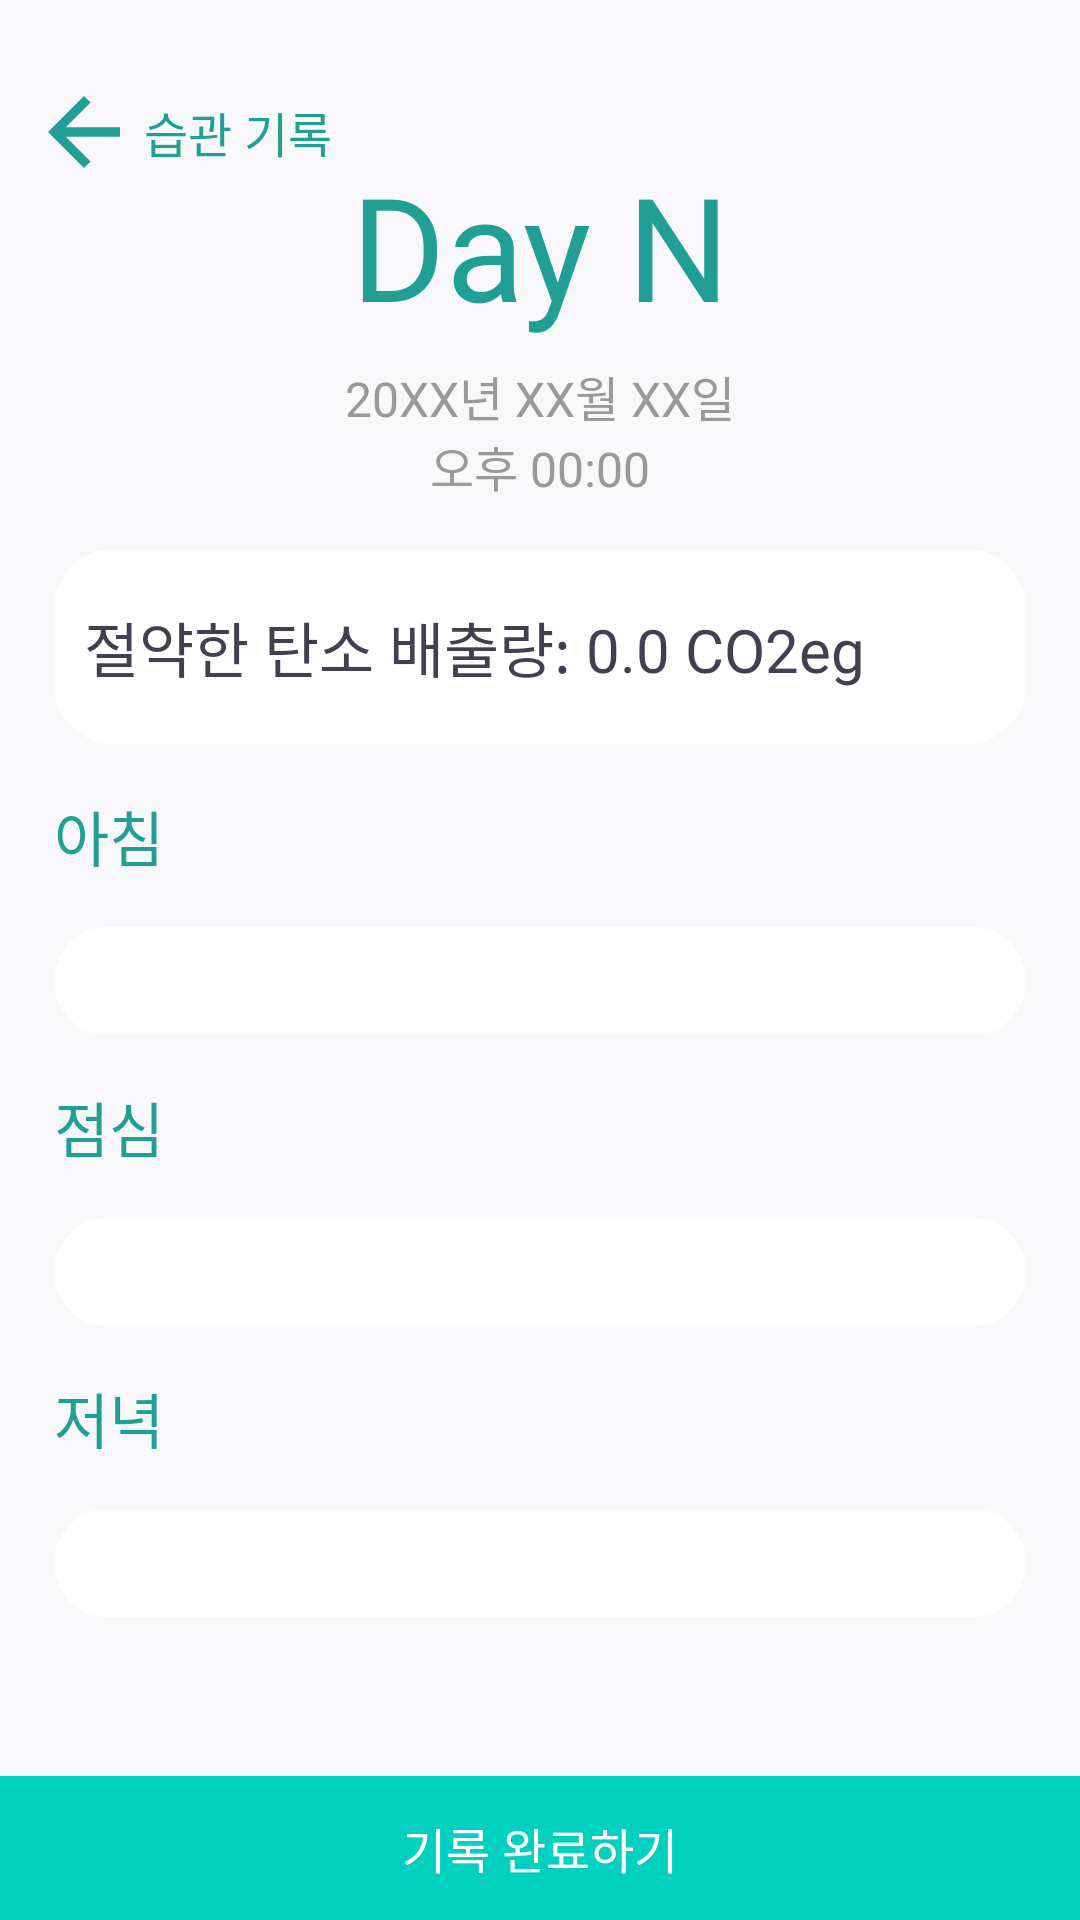

Write the Android layout XML for this screen, with the resource values it uses.
<!-- AndroidManifest.xml: application theme Theme.MySprout -->
<!-- res/layout/record_complete.xml -->
<?xml version="1.0" encoding="utf-8"?>
<androidx.constraintlayout.widget.ConstraintLayout xmlns:android="http://schemas.android.com/apk/res/android"
    xmlns:app="http://schemas.android.com/apk/res-auto"
    xmlns:tools="http://schemas.android.com/tools"
    android:layout_width="match_parent"
    android:layout_height="match_parent">

    <LinearLayout
        android:id="@+id/linearLayout_record_result1"
        android:layout_width="match_parent"
        android:layout_height="wrap_content"
        android:layout_marginTop="32dp"
        android:gravity="center_vertical"
        android:orientation="horizontal"
        app:layout_constraintEnd_toEndOf="parent"
        app:layout_constraintHorizontal_bias="0.347"
        app:layout_constraintStart_toStartOf="parent"
        app:layout_constraintTop_toTopOf="parent">

        <android.widget.Button
            android:id="@+id/backBtn_record_result"
            android:layout_width="24dp"
            android:layout_height="24dp"
            android:layout_marginStart="16dp"
            android:background="@drawable/backward_arrow"
            android:onClick="onClick_r_c_back"
            tools:ignore="TouchTargetSizeCheck" />

        <TextView
            android:id="@+id/pagename_record_result"
            android:layout_width="wrap_content"
            android:layout_height="wrap_content"
            android:layout_marginStart="8dp"
            android:fontFamily="@font/nbold"
            android:includeFontPadding="false"
            android:text="@string/title_habitrecord"
            android:textColor="@color/mainGreen"
            android:textSize="16sp" />
    </LinearLayout>

    <LinearLayout
        android:id="@+id/linearLayout_record_result2"
        android:layout_width="match_parent"
        android:layout_height="wrap_content"
        android:gravity="center_horizontal"
        android:orientation="vertical"
        app:layout_constraintEnd_toEndOf="parent"
        app:layout_constraintStart_toStartOf="parent"
        app:layout_constraintTop_toBottomOf="@id/linearLayout_record_result1">

        <TextView
            style="@style/TextBold"
            android:id="@+id/textview_complete_today"
            android:layout_width="300dp"
            android:layout_height="wrap_content"
            android:text="Day N"
            android:textAlignment="center"
            android:textColor="@color/mainGreen"
            android:textSize="48sp" />

        <TextView
            style="@style/TextRegular"
            android:id="@+id/textview_complete_date"
            android:layout_width="wrap_content"
            android:layout_height="wrap_content"
            android:layout_marginTop="8dp"
            android:text="20XX년 XX월 XX일"
            android:textColor="@color/grey"
            android:textSize="16sp" />

        <TextView
            style="@style/TextRegular"
            android:id="@+id/textview_complete_time"
            android:layout_width="wrap_content"
            android:layout_height="wrap_content"
            android:text="오후 00:00"
            android:textColor="@color/grey"
            android:textSize="16sp" />

    </LinearLayout>


    <FrameLayout
        android:layout_width="0dp"
        android:layout_height="0dp"
        app:layout_constraintBottom_toTopOf="@+id/nextbtn_complete"
        app:layout_constraintEnd_toEndOf="parent"
        app:layout_constraintStart_toStartOf="parent"
        app:layout_constraintTop_toBottomOf="@+id/linearLayout_record_result2">

        <ScrollView
            android:layout_width="match_parent"
            android:layout_height="match_parent">

            <LinearLayout
                android:layout_width="match_parent"
                android:layout_height="wrap_content"
                android:orientation="vertical"
                android:gravity="center_horizontal"
                android:paddingTop="16dp"
                android:paddingStart="18dp"
                android:paddingEnd="18dp">

                <TextView
                    style="@style/TextBold"
                    android:id="@+id/textview_complete_total"
                    android:layout_width="match_parent"
                    android:layout_height="wrap_content"
                    android:paddingTop="18dp"
                    android:paddingBottom="18dp"
                    android:text="절약한 탄소 배출량: 0.0 CO2eg"
                    android:textColor="@color/almostBlack"
                    android:textSize="20sp"
                    android:background="@drawable/backgroundrec2"
                    />

                <TextView
                    style="@style/TextBold"
                    android:id="@+id/record_complete_breakfast"
                    android:layout_width="wrap_content"
                    android:layout_height="wrap_content"
                    android:layout_marginTop="16dp"
                    android:layout_gravity="start"
                    android:text="아침"
                    android:textSize="20sp"
                    android:textColor="@color/mainGreen"/>

                <androidx.recyclerview.widget.RecyclerView
                    android:id="@+id/recyclerview_result"
                    android:layout_width="match_parent"
                    android:layout_height="wrap_content"
                    android:layout_marginTop="16dp"
                    android:background="@drawable/backgroundrec2"
                    android:paddingTop="18dp"
                    android:paddingBottom="18dp" />

                <TextView
                    style="@style/TextBold"
                    android:id="@+id/record_complete_lunch"
                    android:layout_width="wrap_content"
                    android:layout_height="wrap_content"
                    android:layout_marginTop="16dp"
                    android:layout_gravity="start"
                    android:text="점심"
                    android:textSize="20sp"
                    android:textColor="@color/mainGreen"/>

                <androidx.recyclerview.widget.RecyclerView
                    android:id="@+id/recyclerview_result2"
                    android:layout_width="match_parent"
                    android:layout_height="wrap_content"
                    android:layout_marginTop="16dp"
                    android:background="@drawable/backgroundrec2"
                    android:paddingTop="18dp"
                    android:paddingBottom="18dp" />

                <TextView
                    style="@style/TextBold"
                    android:id="@+id/record_complete_dinner"
                    android:layout_width="wrap_content"
                    android:layout_height="wrap_content"
                    android:layout_marginTop="16dp"
                    android:layout_gravity="start"
                    android:text="저녁"
                    android:textSize="20sp"
                    android:textColor="@color/mainGreen"/>

                <androidx.recyclerview.widget.RecyclerView
                    android:id="@+id/recyclerview_result3"
                    android:layout_width="match_parent"
                    android:layout_height="wrap_content"
                    android:layout_marginTop="16dp"
                    android:background="@drawable/backgroundrec2"
                    android:paddingTop="18dp"
                    android:paddingBottom="18dp" />

            </LinearLayout>
        </ScrollView>


    </FrameLayout>

    <android.widget.Button
        android:id="@+id/nextbtn_complete"
        android:layout_width="match_parent"
        android:layout_height="wrap_content"
        android:background="@drawable/fullbtn"
        android:fontFamily="@font/nbold"
        android:includeFontPadding="false"
        android:onClick="onClickN2"
        android:text="기록 완료하기"
        android:textColor="@color/white"
        android:textSize="16sp"
        app:layout_constraintBottom_toBottomOf="parent"
        app:layout_constraintEnd_toEndOf="parent"
        app:layout_constraintStart_toStartOf="parent" />

</androidx.constraintlayout.widget.ConstraintLayout>
<!-- resources referenced by this layout -->
<resources>
  <color name="almostBlack">#433e50</color>
  <color name="grey">#999999</color>
  <color name="mainGreen">#219f94</color>
  <color name="white">#FFFFFFFF</color>
  <!-- drawable backgroundrec2 (drawable) -->
  <?xml version="1.0" encoding="utf-8"?>
  <shape xmlns:android="http://schemas.android.com/apk/res/android">
  
      <solid
          android:color="@color/white"/>
  
      <corners
          android:topLeftRadius="20dp"
          android:topRightRadius="20dp"
          android:bottomLeftRadius="20dp"
          android:bottomRightRadius="20dp"/>
  
      <padding
          android:top="10dp"
          android:bottom="10dp"
          android:right="10dp"
          android:left="10dp"/>
  </shape>
  <!-- drawable backward_arrow: png bitmap (drawable-hdpi, 476 bytes) -->
  <!-- drawable fullbtn: png bitmap (drawable-hdpi, 937 bytes) -->
  <string name="title_habitrecord">습관 기록</string>
  <style name="TextBold" parent="@android:style/Widget.TextView">
          <item name="fontFamily">@font/nbold</item>
          <item name="android:includeFontPadding">false</item>
      </style>
  <style name="TextRegular" parent="@android:style/Widget.TextView">
          <item name="fontFamily">@font/nregular</item>
          <item name="android:includeFontPadding">false</item>
      </style>
  <style name="Theme.MySprout" parent="Theme.MaterialComponents.Light.NoActionBar">
          
          <item name="colorPrimary">@color/backGroundGrey</item>
          <item name="colorPrimaryVariant">@color/mintGreen</item>
          <item name="colorOnPrimary">@color/white</item>
          
          <item name="colorSecondary">@color/mintGreen</item>
          <item name="colorSecondaryVariant">@color/mintGreen</item>
          <item name="colorOnSecondary">@color/almostBlack</item>
          
          <item name="android:statusBarColor" tools:targetApi="l">?attr/colorPrimaryVariant</item>
          
          <item name="android:windowBackground">@color/backGroundGrey</item>
      </style>
  <color name="backGroundGrey">#F8F8FA</color>
  <color name="mintGreen">#00D1BE</color>
</resources>
